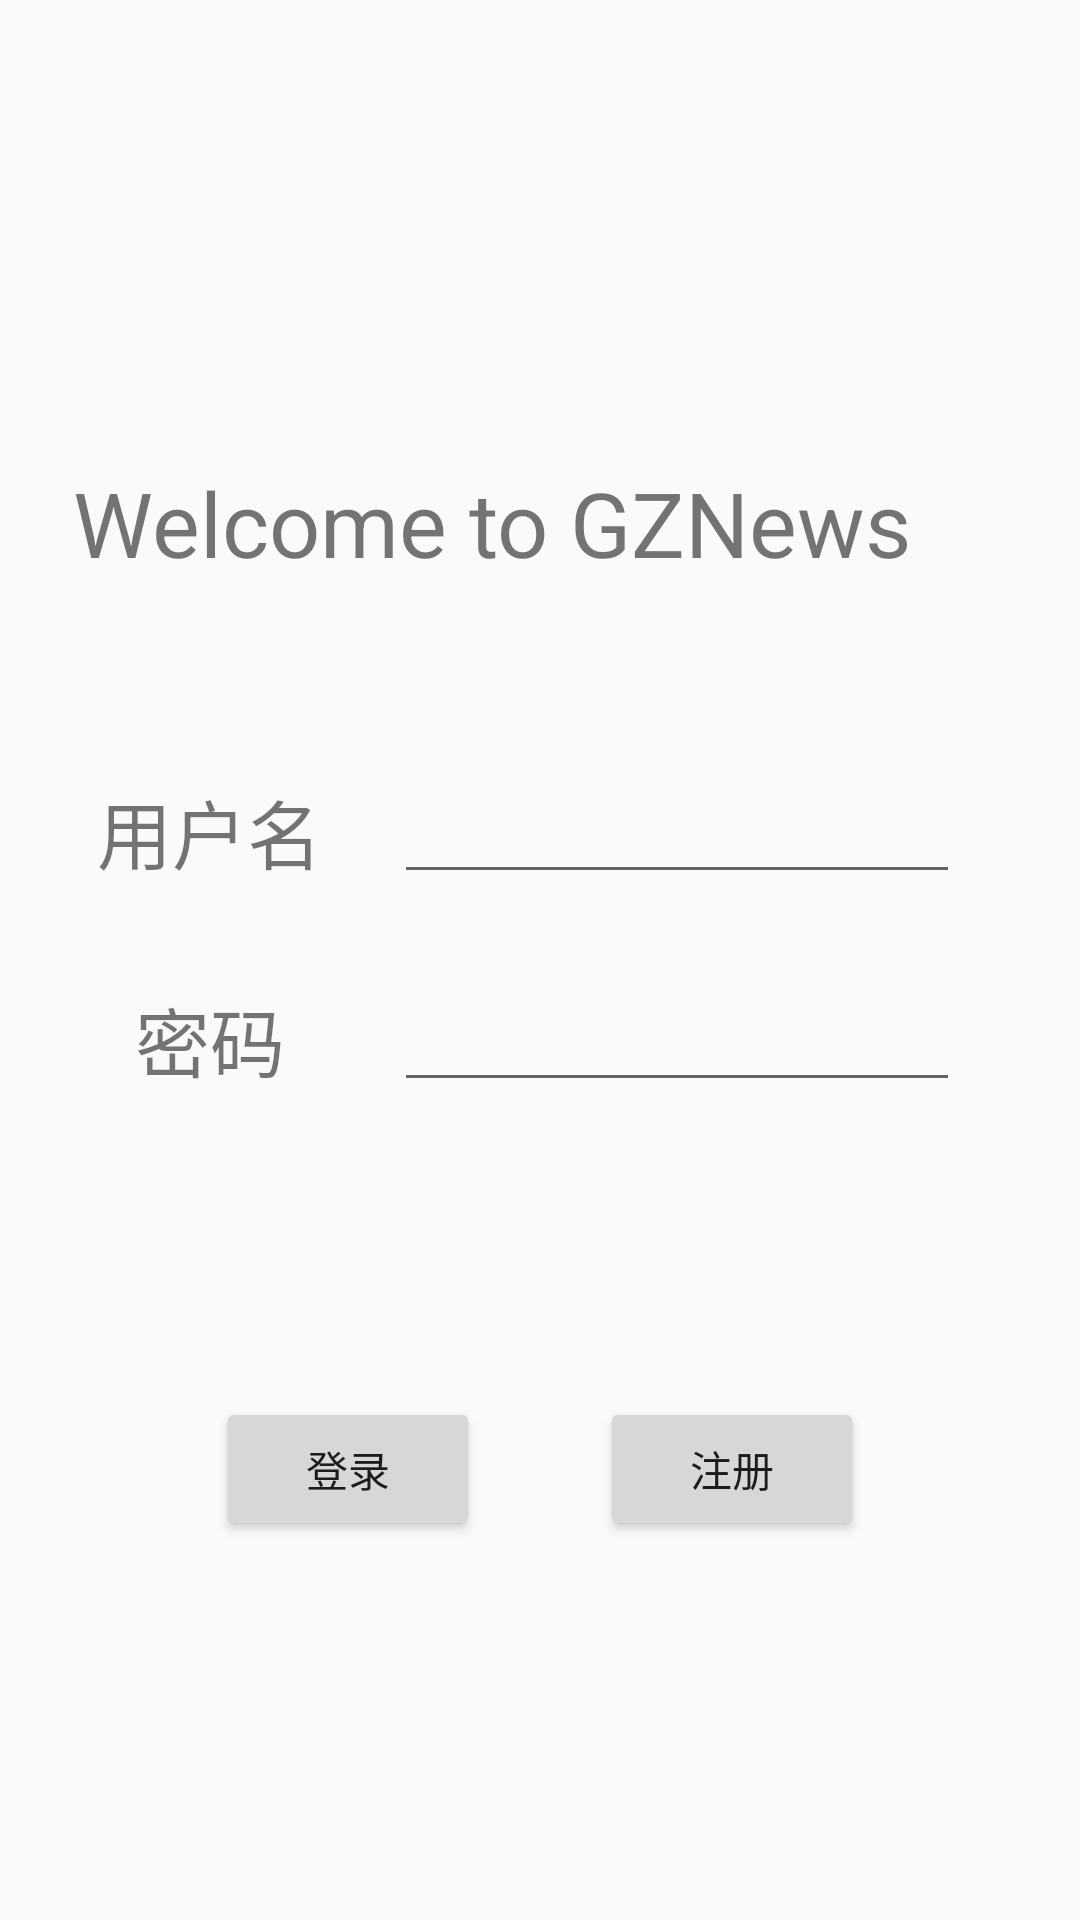

Here is an Android app screen rendered from its layout file. Give the layout XML and the strings, colors and styles it references.
<!-- AndroidManifest.xml: application theme AppTheme -->
<!-- res/layout/activity_login.xml -->
<?xml version="1.0" encoding="utf-8"?>
<android.support.constraint.ConstraintLayout xmlns:android="http://schemas.android.com/apk/res/android"
    xmlns:app="http://schemas.android.com/apk/res-auto"
    xmlns:tools="http://schemas.android.com/tools"
    android:layout_width="match_parent"
    android:layout_height="match_parent"
    tools:context="com.example.news.ui.main.Mine.LoginActivity">

    <TextView
        android:id="@+id/textView3"
        android:layout_width="wrap_content"
        android:layout_height="wrap_content"
        android:layout_marginStart="8dp"
        android:layout_marginTop="8dp"
        android:layout_marginEnd="8dp"
        android:layout_marginBottom="8dp"
        android:text="Welcome to GZNews"
        android:textSize="30dp"
        app:layout_constraintBottom_toBottomOf="parent"
        app:layout_constraintEnd_toEndOf="parent"
        app:layout_constraintHorizontal_bias="0.25"
        app:layout_constraintStart_toStartOf="parent"
        app:layout_constraintTop_toTopOf="parent"
        app:layout_constraintVertical_bias="0.25" />

    <TextView
        android:id="@+id/textView4"
        android:layout_width="wrap_content"
        android:layout_height="wrap_content"
        android:layout_marginStart="8dp"
        android:layout_marginTop="8dp"
        android:layout_marginEnd="8dp"
        android:text="用户名"
        android:textSize="25dp"
        app:layout_constraintBottom_toTopOf="@+id/loginButton"
        app:layout_constraintEnd_toEndOf="parent"
        app:layout_constraintHorizontal_bias="0.0"
        app:layout_constraintStart_toStartOf="@+id/textView3"
        app:layout_constraintTop_toBottomOf="@+id/textView3"
        app:layout_constraintVertical_bias="0.25" />

    <TextView
        android:id="@+id/textView5"
        android:layout_width="wrap_content"
        android:layout_height="wrap_content"
        android:layout_marginBottom="8dp"
        android:text="密码"
        android:textSize="25dp"
        app:layout_constraintBottom_toTopOf="@+id/loginButton"
        app:layout_constraintEnd_toEndOf="@+id/textView4"
        app:layout_constraintStart_toStartOf="@+id/textView4"
        app:layout_constraintTop_toBottomOf="@+id/textView3"
        app:layout_constraintVertical_bias="0.59" />

    <EditText
        android:id="@+id/editName"
        android:layout_width="0dp"
        android:layout_height="wrap_content"
        android:layout_marginStart="24dp"
        android:layout_marginEnd="40dp"
        android:ems="10"
        android:inputType="textPersonName"
        app:layout_constraintBottom_toBottomOf="@+id/textView4"
        app:layout_constraintEnd_toEndOf="parent"
        app:layout_constraintStart_toEndOf="@+id/textView4"
        app:layout_constraintTop_toTopOf="@+id/textView4" />

    <EditText
        android:id="@+id/editPasswd"
        android:layout_width="0dp"
        android:layout_height="wrap_content"
        android:ems="10"
        android:inputType="numberPassword"
        app:layout_constraintBottom_toBottomOf="@+id/textView5"
        app:layout_constraintEnd_toEndOf="@+id/editName"
        app:layout_constraintStart_toStartOf="@+id/editName"
        app:layout_constraintTop_toTopOf="@+id/textView5" />

    <Button
        android:id="@+id/loginButton"
        android:layout_width="wrap_content"
        android:layout_height="wrap_content"
        android:layout_marginStart="8dp"
        android:layout_marginTop="8dp"
        android:layout_marginEnd="8dp"
        android:layout_marginBottom="8dp"
        android:text="登录"
        app:layout_constraintBottom_toBottomOf="parent"
        app:layout_constraintEnd_toEndOf="parent"
        app:layout_constraintHorizontal_bias="0.25"
        app:layout_constraintStart_toStartOf="parent"
        app:layout_constraintTop_toBottomOf="@+id/textView3"
        app:layout_constraintVertical_bias="0.69" />

    <Button
        android:id="@+id/registerButton"
        android:layout_width="wrap_content"
        android:layout_height="wrap_content"
        android:layout_marginStart="8dp"
        android:layout_marginTop="8dp"
        android:layout_marginEnd="8dp"
        android:layout_marginBottom="8dp"
        android:text="注册"
        app:layout_constraintBottom_toBottomOf="parent"
        app:layout_constraintEnd_toEndOf="parent"
        app:layout_constraintHorizontal_bias="0.75"
        app:layout_constraintStart_toStartOf="parent"
        app:layout_constraintTop_toBottomOf="@+id/textView3"
        app:layout_constraintVertical_bias="0.69" />

</android.support.constraint.ConstraintLayout>
<!-- resources referenced by this layout -->
<resources>
  <style name="AppTheme" parent="Theme.AppCompat.Light.DarkActionBar">
          
          <item name="colorPrimary">@color/colorPrimary</item>
          <item name="colorPrimaryDark">@color/colorPrimaryDark</item>
          <item name="colorAccent">@color/colorAccent</item>
          <item name="android:windowContentTransitions">true</item>
      </style>
  <color name="colorPrimary">#008577</color>
  <color name="colorPrimaryDark">#00574B</color>
  <color name="colorAccent">#D81B60</color>
</resources>
